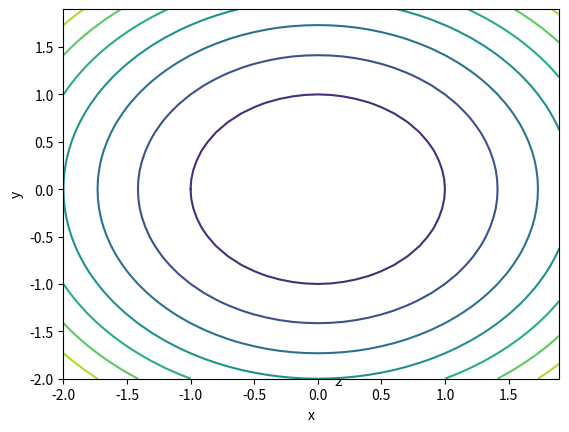

Reproduce this figure in Python.
import numpy as np
import matplotlib.pyplot as plt


# X = np.array(
#     [
#         [-2, -1, 0, 1, 2],
#         [-2, -1, 0, 1, 2],
#         [-2, -1, 0, 1, 2],
#         [-2, -1, 0, 1, 2],
#         [-2, -1, 0, 1, 2],
#     ]
# )
# Y = np.array(
#     [
#         [-2, -2, -2, -2, -2],
#         [-1, -1, -1, -1, -1],
#         [0, 0, 0, 0, 0],
#         [1, 1, 1, 1, 1],
#         [2, 2, 2, 2, 2],
#     ]
# )

# ===== better resolution =====
x = y = np.arange(-2, 2, 0.01)
X, Y = np.meshgrid(x, y)
# =============================

Z = X**2 - Y**2

ax = plt.axes(projection="3d")
ax.plot_surface(X, Y, Z, cmap="viridis")
ax.set_xlabel("x")
ax.set_ylabel("y")
ax.set_zlabel("z")
plt.show()

# ===== plot contour =====
x = np.arange(-2, 2, 0.1)
y = np.arange(-2, 2, 0.1)

X, Y = np.meshgrid(x, y)
Z = X**2 + Y**2

ax = plt.axes()
ax.contour(X, Y, Z)
ax.set_xlabel("x")
ax.set_ylabel("y")
plt.show()
